Photos from the image-classification dataset "data" in the GitHub repository poleval/2026-polocrbench. Its 3 classes are: real, real degraded, real handwritten.

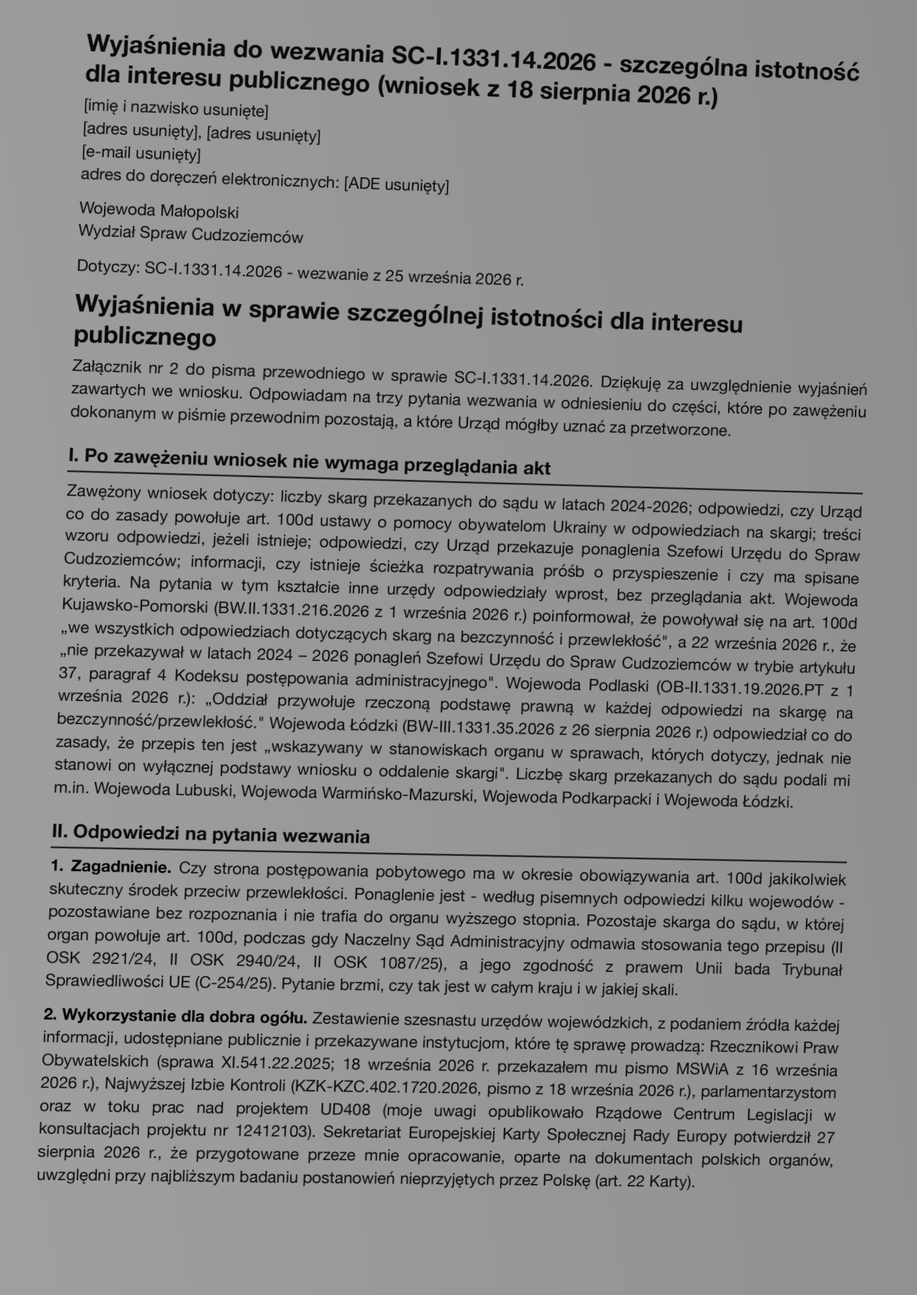
Label: real degraded

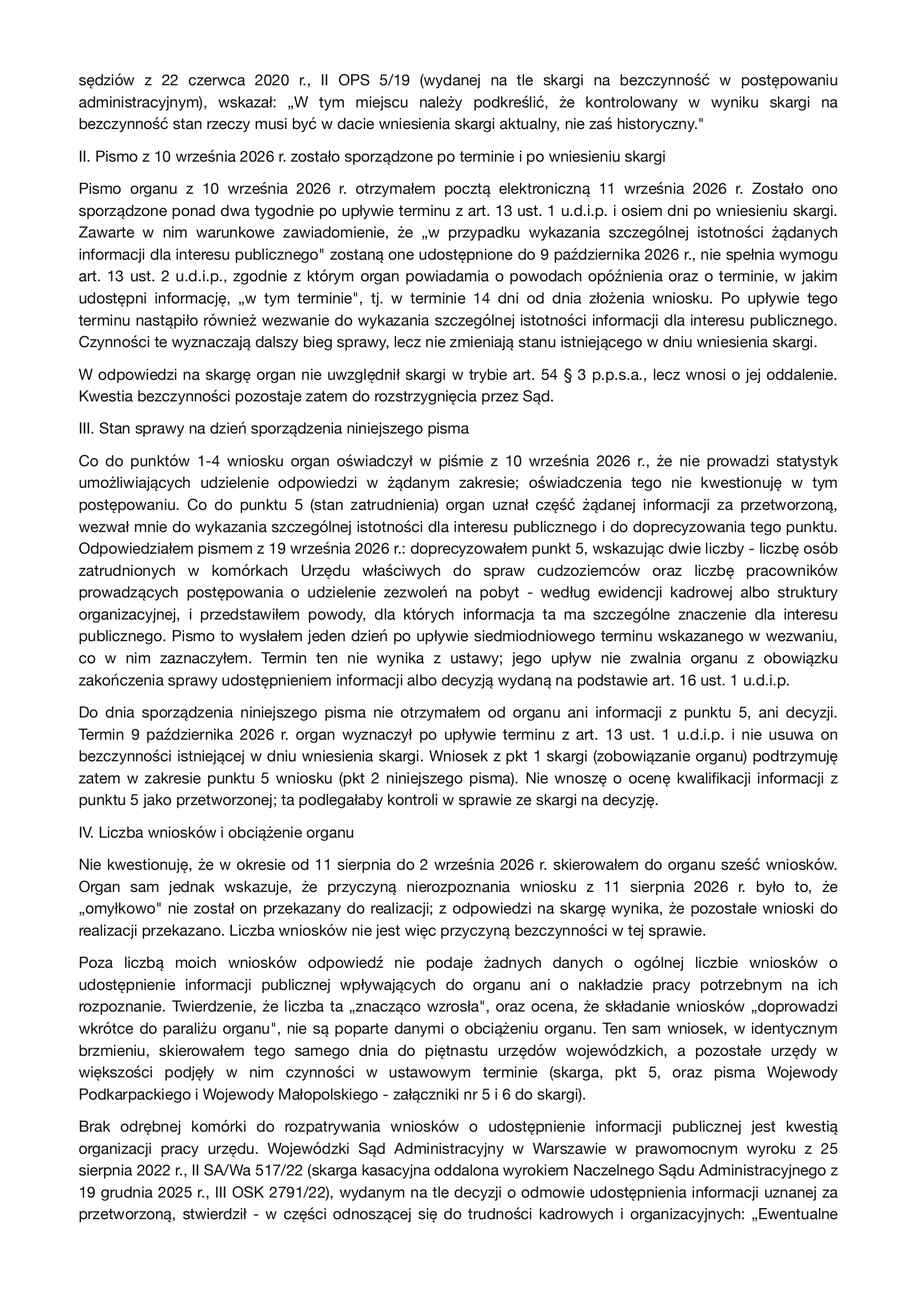
Label: real

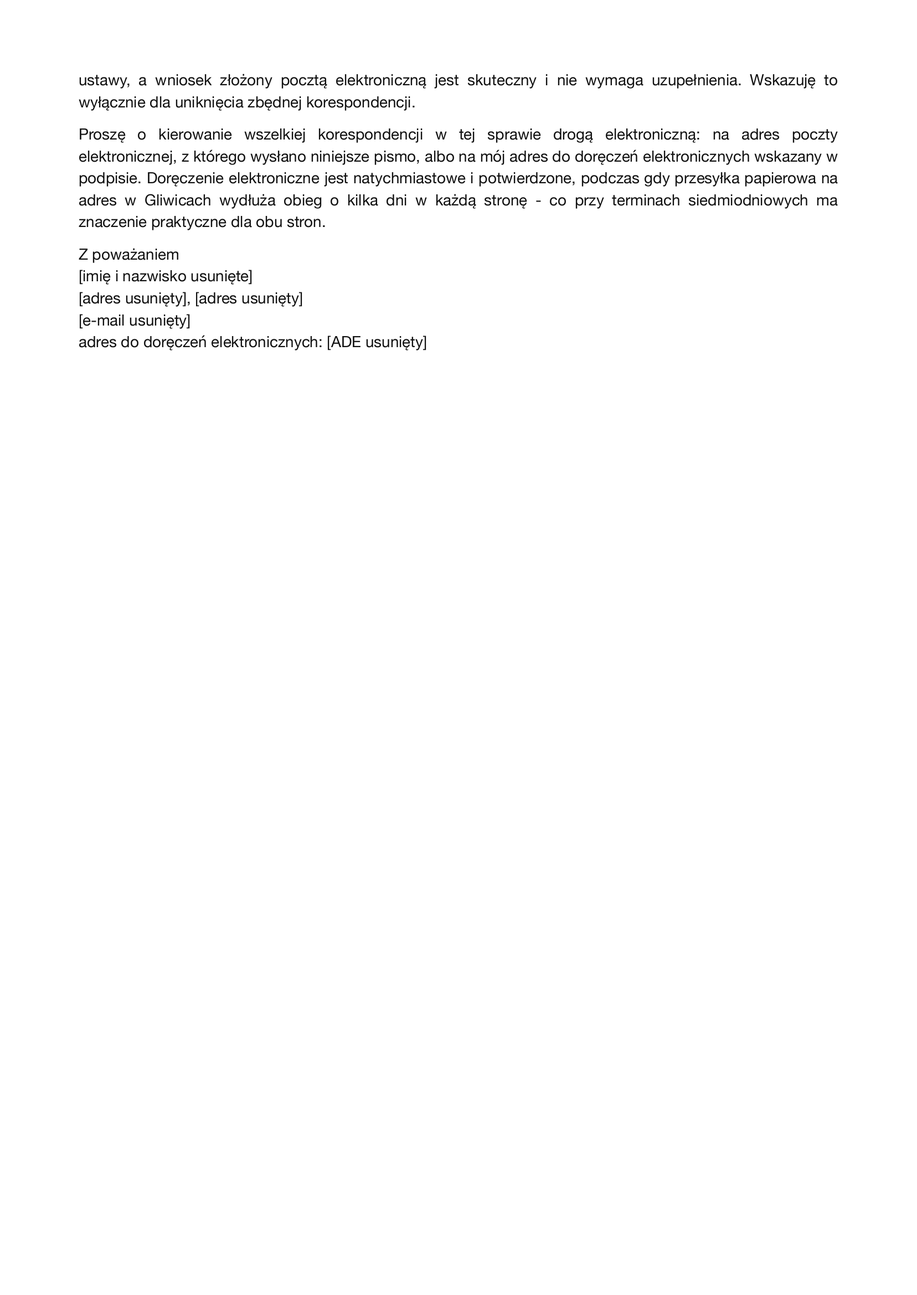
Label: real

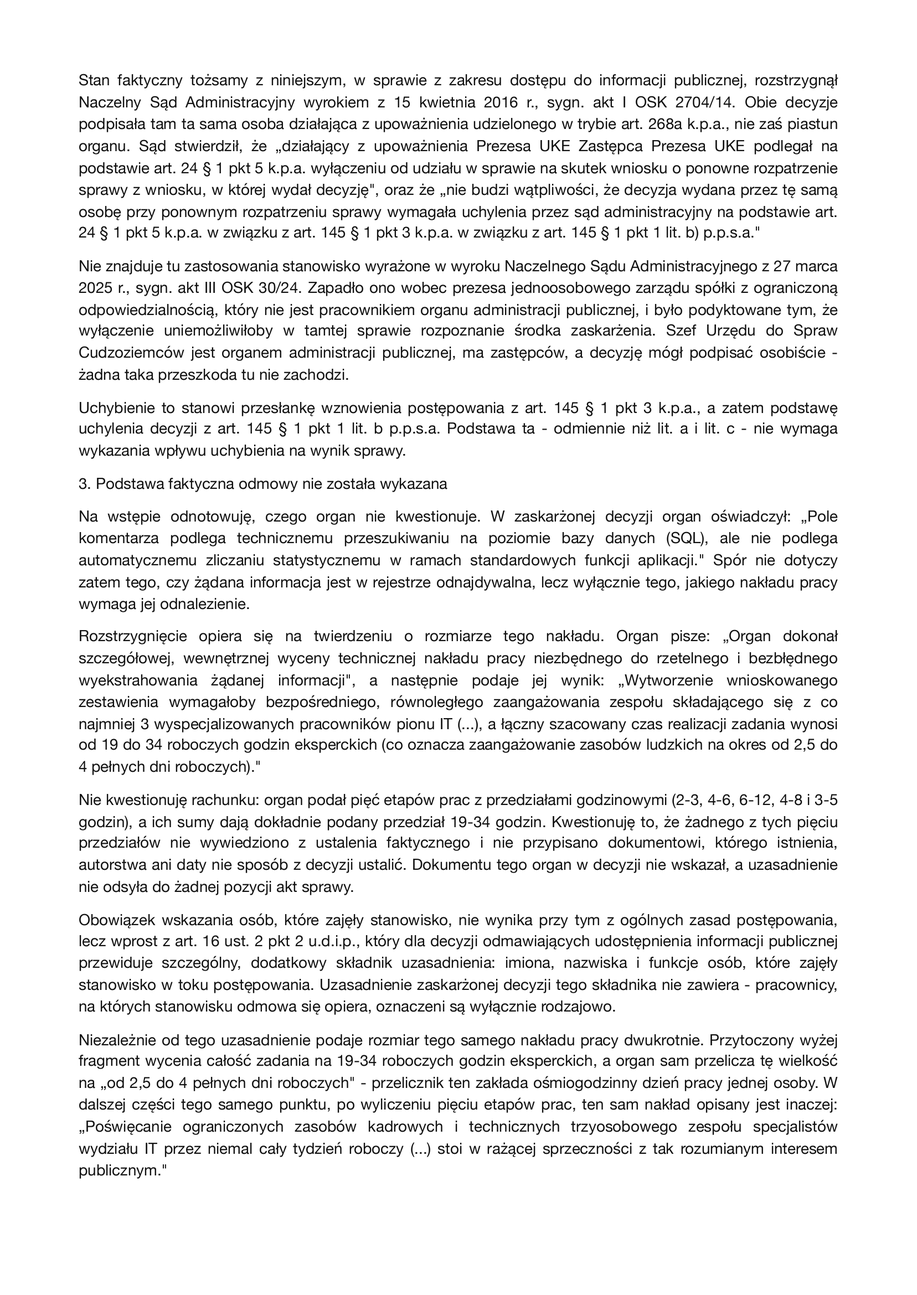
Label: real

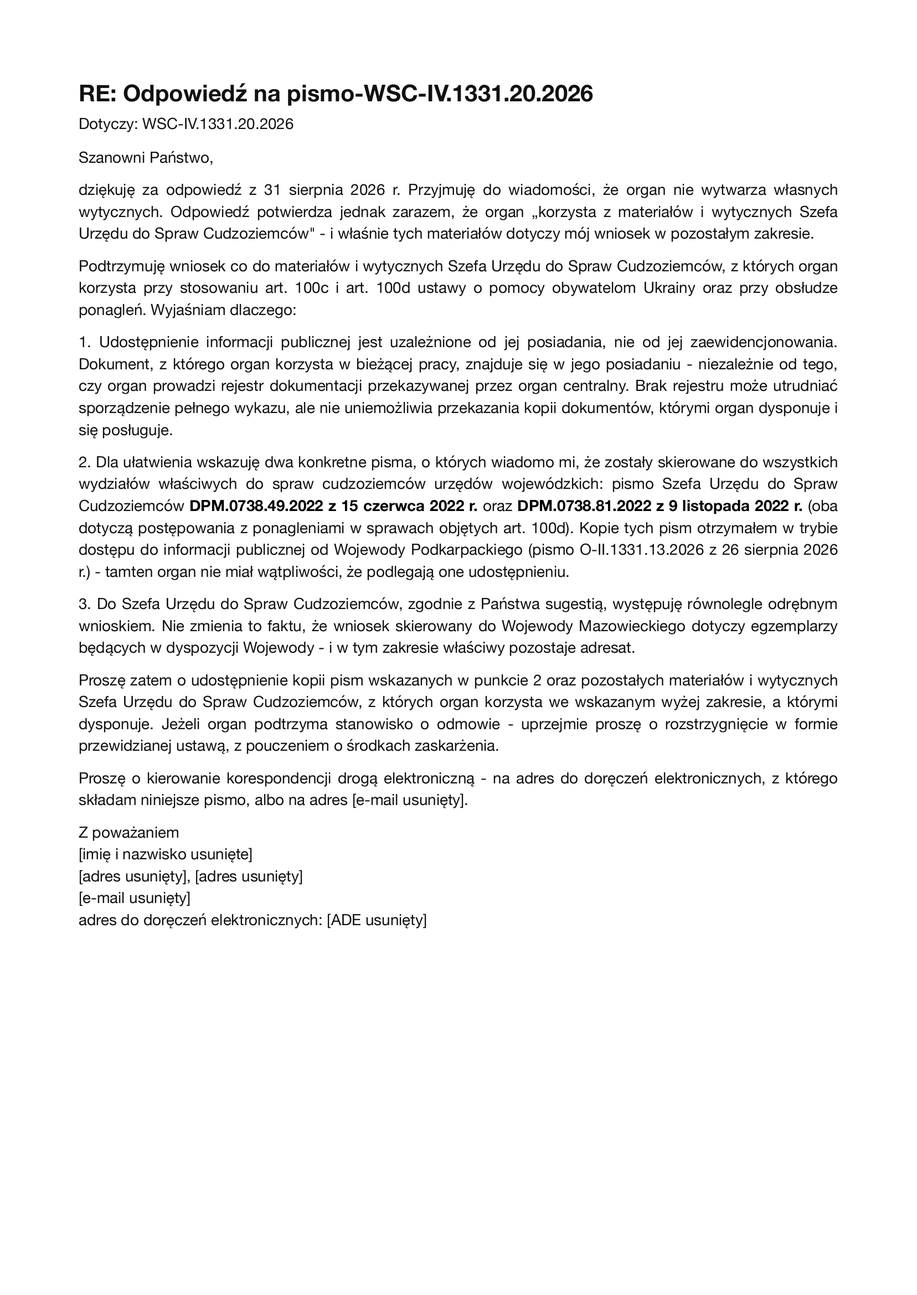
Label: real

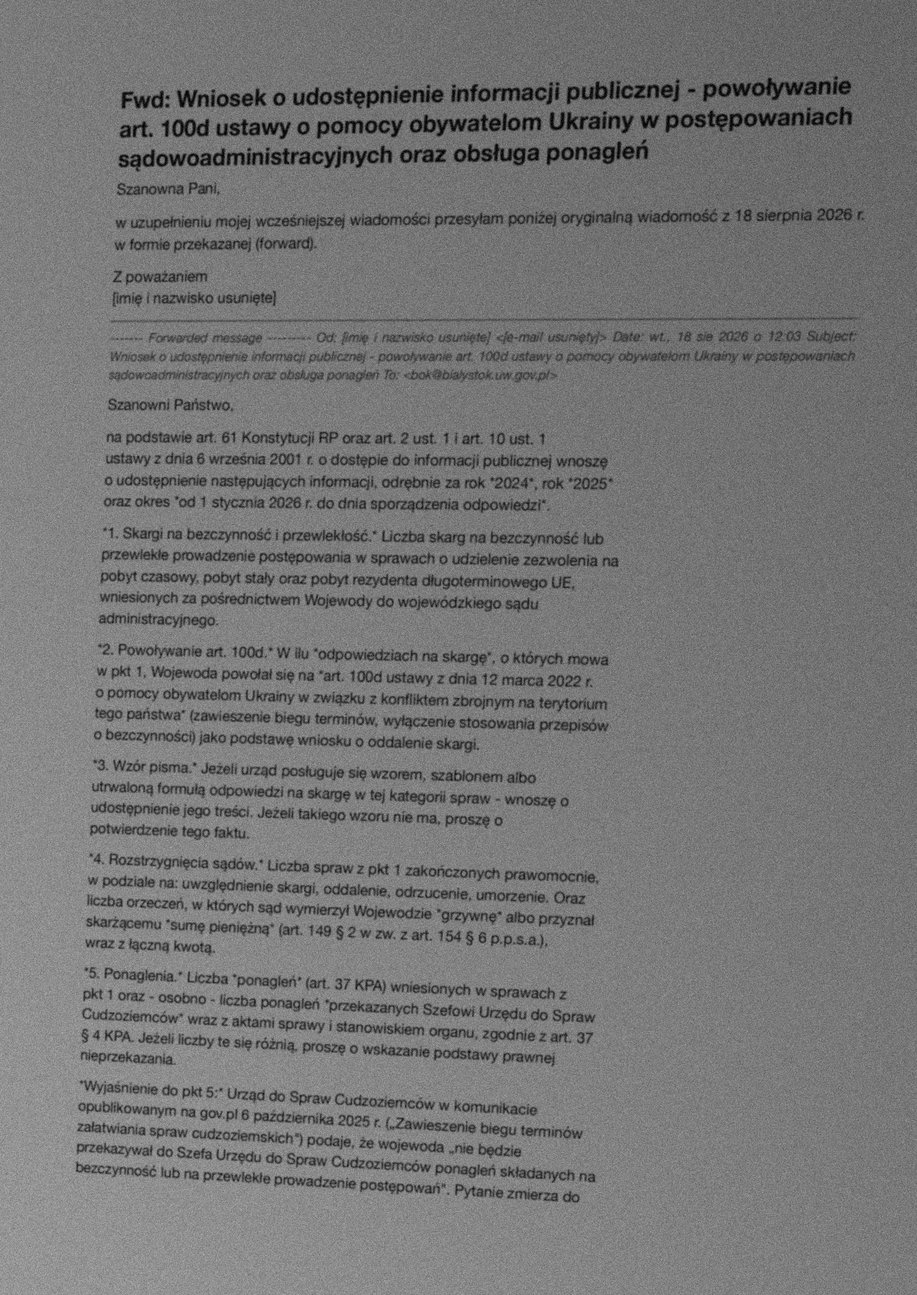
Label: real degraded
